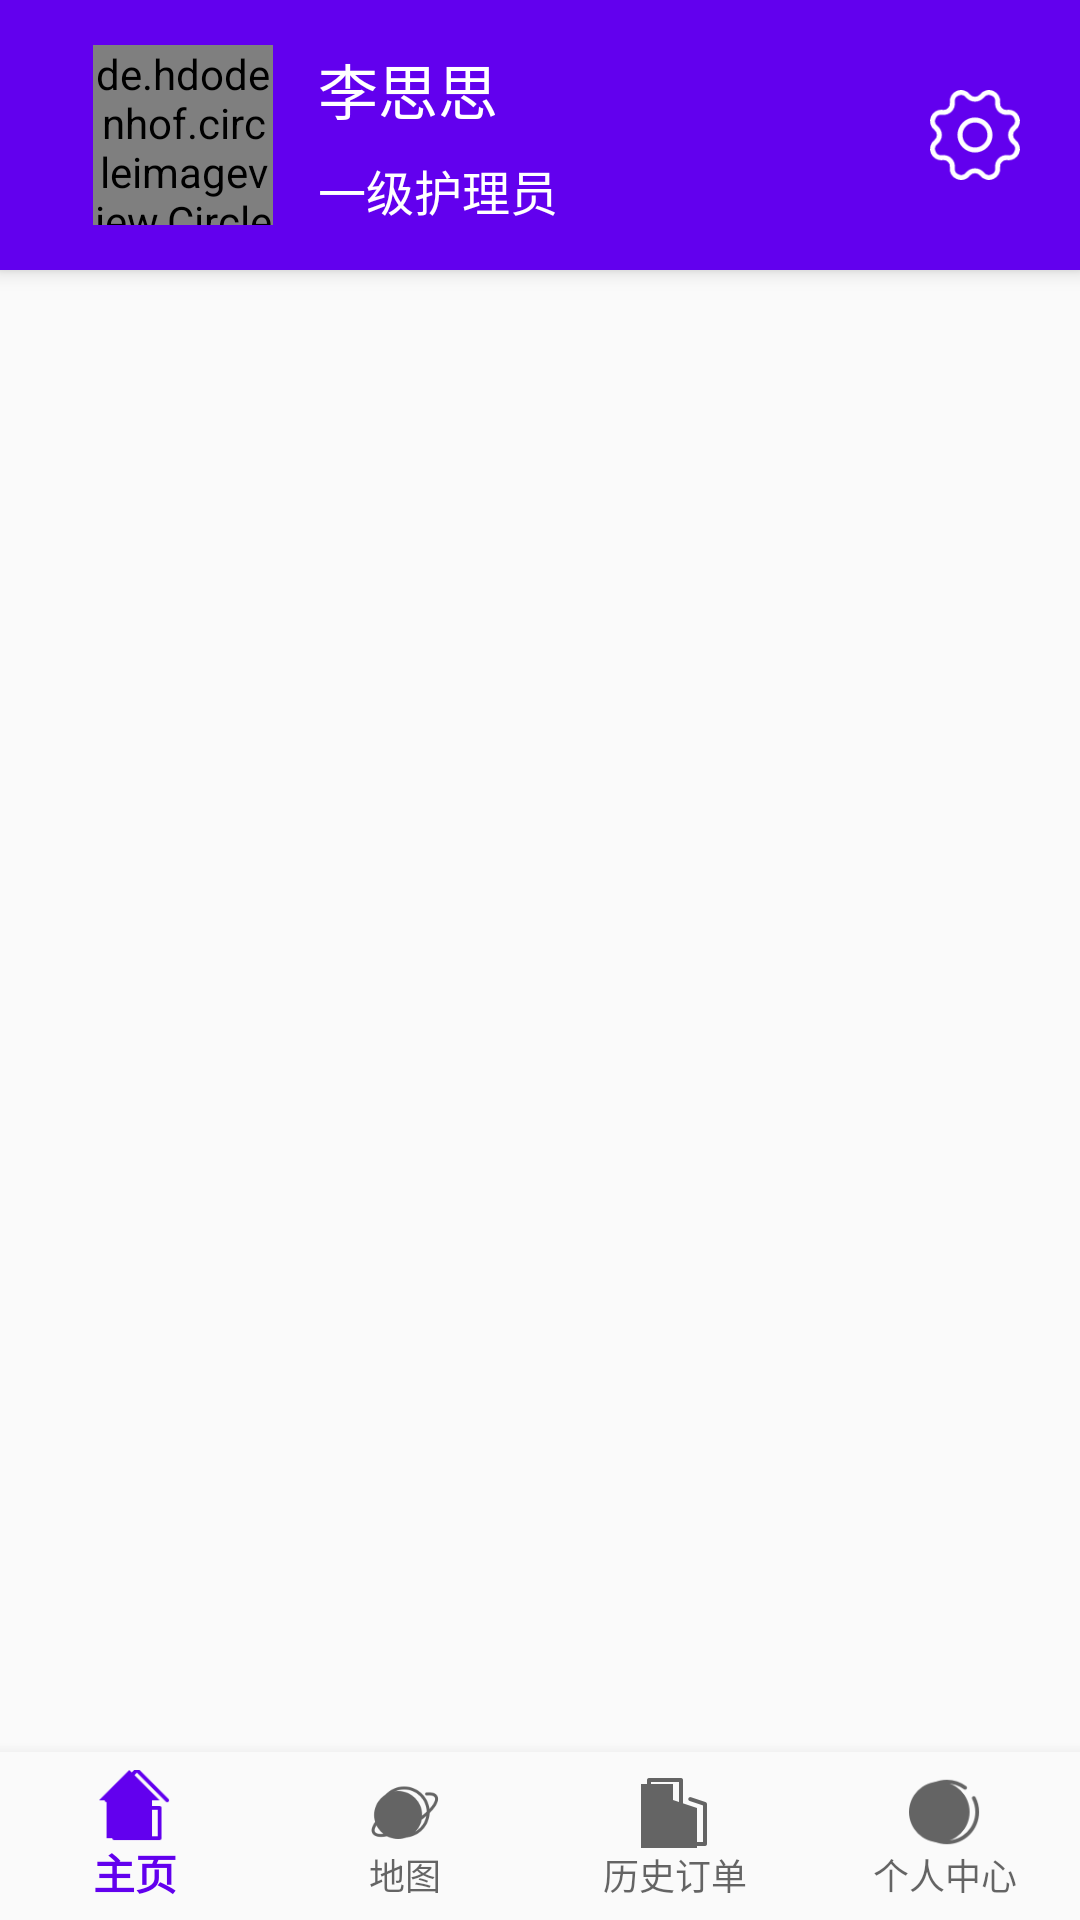

Android layout source for this screen:
<!-- AndroidManifest.xml: application theme AppTheme -->
<!-- res/layout/activity_main.xml -->
<?xml version="1.0" encoding="utf-8"?>
<androidx.coordinatorlayout.widget.CoordinatorLayout
    xmlns:android="http://schemas.android.com/apk/res/android"
    xmlns:app="http://schemas.android.com/apk/res-auto"
    android:id="@+id/container"
    android:layout_width="match_parent"
    android:layout_height="match_parent">

    <com.google.android.material.appbar.AppBarLayout
        android:layout_width="match_parent"
        android:layout_height="wrap_content">
        <androidx.appcompat.widget.Toolbar
            android:layout_width="match_parent"
            android:layout_height="wrap_content"
            android:id="@+id/toolbar"
            app:title=""
            android:background="?attr/colorPrimary"
            android:theme="@style/ThemeOverlay.AppCompat.Dark.ActionBar">
            <androidx.constraintlayout.widget.ConstraintLayout
                android:layout_width="match_parent"
                android:layout_height="wrap_content">
                <de.hdodenhof.circleimageview.CircleImageView
                    android:id="@+id/profile"
                    android:layout_width="60dp"
                    android:layout_height="60dp"
                    app:layout_constraintTop_toTopOf="parent"
                    app:layout_constraintBottom_toBottomOf="parent"
                    app:layout_constraintLeft_toLeftOf="parent"
                    android:layout_margin="15dp"/>
                <TextView
                    android:id="@+id/user_name"
                    android:layout_width="wrap_content"
                    android:layout_height="wrap_content"
                    app:layout_constraintTop_toTopOf="@id/profile"
                    app:layout_constraintLeft_toRightOf="@id/profile"
                    android:layout_marginLeft="15dp"
                    android:textColor="@color/white"
                    android:textSize="20sp"
                    android:text="李思思"/>
                <TextView
                    android:id="@+id/title"
                    android:layout_width="wrap_content"
                    android:layout_height="wrap_content"
                    app:layout_constraintBottom_toBottomOf="@id/profile"
                    app:layout_constraintLeft_toRightOf="@id/profile"
                    android:layout_marginLeft="15dp"
                    android:textColor="@color/white"
                    android:textSize="16sp"
                    android:text="一级护理员"/>
                <ImageView
                    android:id="@+id/setting"
                    android:layout_width="40dp"
                    android:layout_height="40dp"
                    app:layout_constraintRight_toRightOf="parent"
                    app:layout_constraintTop_toTopOf="parent"
                    app:layout_constraintBottom_toBottomOf="parent"
                    android:layout_marginRight="15dp"
                    android:src="@drawable/setting"/>
            </androidx.constraintlayout.widget.ConstraintLayout>
        </androidx.appcompat.widget.Toolbar>
    </com.google.android.material.appbar.AppBarLayout>

    <androidx.constraintlayout.widget.ConstraintLayout
        android:layout_width="match_parent"
        android:layout_height="match_parent"
        app:layout_behavior="@string/appbar_scrolling_view_behavior">

    <com.google.android.material.bottomnavigation.BottomNavigationView
        android:id="@+id/nav_view"
        android:layout_width="0dp"
        android:layout_height="wrap_content"
        android:layout_marginStart="0dp"
        android:layout_marginEnd="0dp"
        android:background="?android:attr/windowBackground"
        app:layout_constraintBottom_toBottomOf="parent"
        app:layout_constraintLeft_toLeftOf="parent"
        app:layout_constraintRight_toRightOf="parent"
        app:menu="@menu/bottom_nav_menu"
        app:labelVisibilityMode="labeled"/>

    <androidx.viewpager.widget.ViewPager
        android:id="@+id/view_pager"
        android:layout_width="match_parent"
        android:layout_height="0dp"
        app:layout_constraintBottom_toTopOf="@id/nav_view"
        app:layout_constraintLeft_toLeftOf="parent"
        app:layout_constraintRight_toRightOf="parent"
        app:layout_constraintTop_toTopOf="parent" />
    </androidx.constraintlayout.widget.ConstraintLayout>












</androidx.coordinatorlayout.widget.CoordinatorLayout>
<!-- resources referenced by this layout -->
<resources>
  <!-- drawable setting: png bitmap (drawable, 3196 bytes) -->
  <style name="AppTheme" parent="Theme.AppCompat.Light.NoActionBar">
          
          <item name="colorPrimary">@color/colorPrimary</item>
          <item name="colorPrimaryDark">@color/colorPrimaryDark</item>
          <item name="colorAccent">@color/colorAccent</item>
      </style>
  <!-- not gathered from this repository: default colours our renderer supplied (Android Studio template values) -->
  <color name="white">#FFFFFFFF</color>
  <color name="colorPrimary">#FF6200EE</color>
  <color name="colorPrimaryDark">#FF3700B3</color>
  <color name="colorAccent">#FF03DAC5</color>
</resources>
